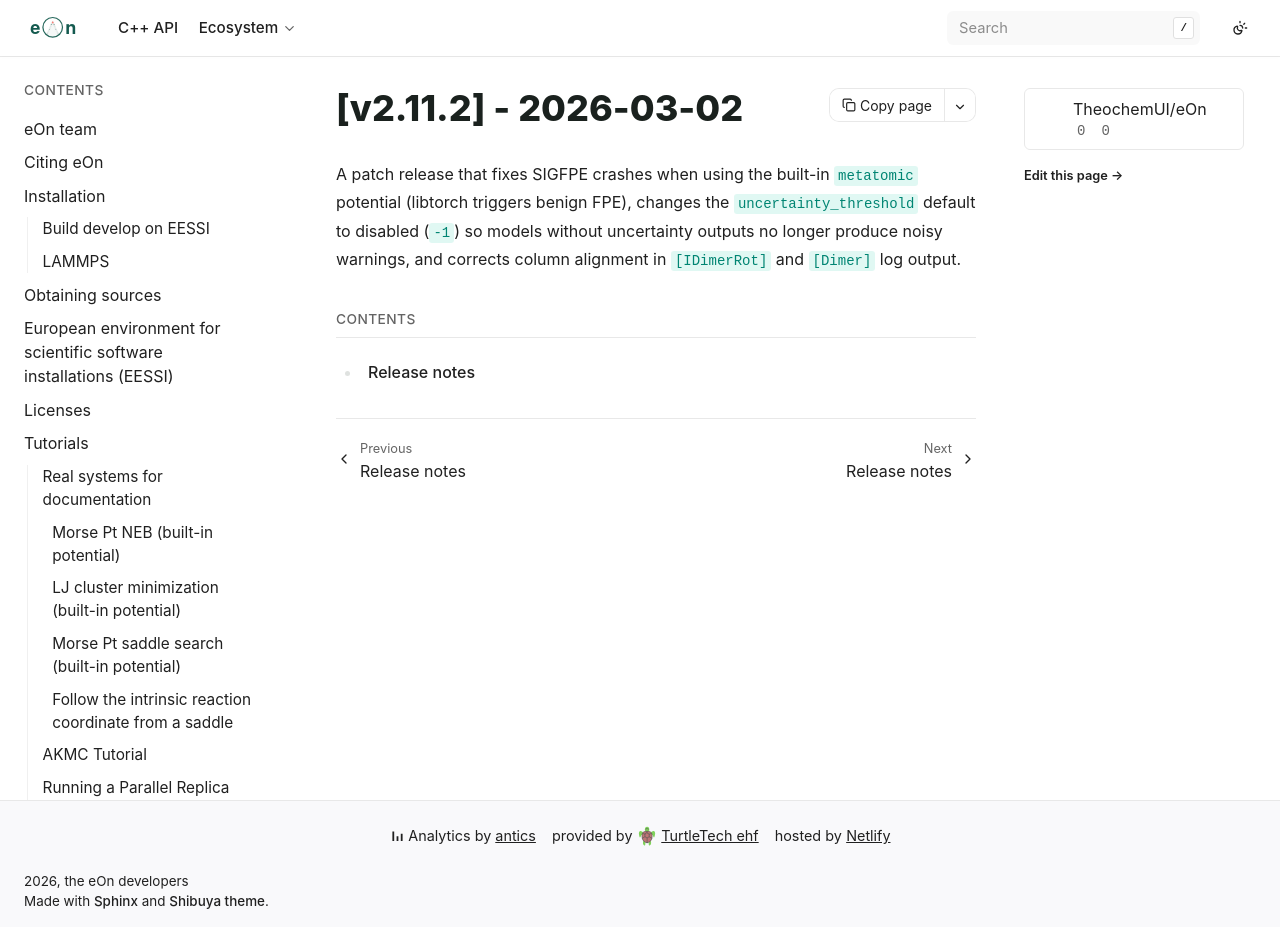

repository: TheochemUI/eOn · page: releases/v2.11.2/index.html · generator: sphinx

---
myst:
  html_meta:
    "description": "Overview of the eOn v2.11.2 release, fixing metatomic FPE trapping, uncertainty default, and improved dimer log alignment."
    "keywords": "eOn v2.11.2, release, metatomic, SIGFPE, FPE, uncertainty, dimer"
---

# [v2.11.2] - 2026-03-02

A patch release that fixes SIGFPE crashes when using the built-in `metatomic`
potential (libtorch triggers benign FPE), changes the `uncertainty_threshold`
default to disabled (`-1`) so models without uncertainty outputs no longer
produce noisy warnings, and corrects column alignment in `[IDimerRot]` and
`[Dimer]` log output.

```{toctree}
:maxdepth: 2
:caption: Contents

release-notes
```
